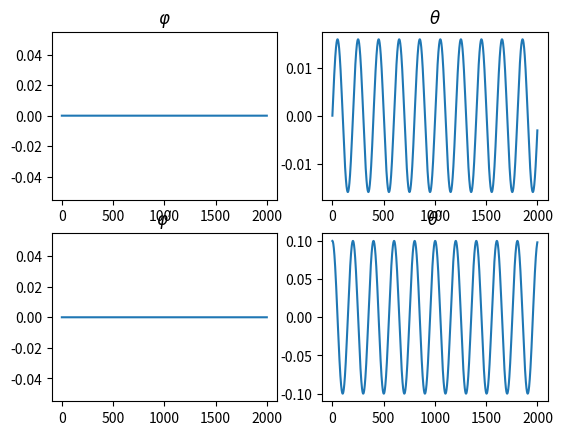

Write Python code to recreate this figure.
import numpy as np
import matplotlib.pyplot as plt
from scipy.integrate import odeint

def odesys(y, t, g, m, J, R, c):
    dy = np.zeros(4)
    dy[0] = y[2]
    dy[1] = y[3]

    a11 = J + m * R ** 2 * np.sin(y[1]) ** 2
    a12 = 0
    a21 = 0
    a22 = R

    b1 = -c * y[0] - m * R ** 2 * y[2] * y[3] * np.sin(2 * y[1])
    b2 = -g * np.sin(2 * y[1]) - R * y[2] ** 2 * np.sin(y[1])

    dy[2] = (b1 * a22 - b2 * a12) / (a11 * a22 - a12 * a21)
    dy[3] = (b2 * a11 - b1 * a21) / (a11 * a22 - a12 * a21)
    return dy

tn = np.linspace(0, 10, 2000)
xn = np.zeros_like(tn)
yn = np.zeros_like(tn)
zn = np.zeros_like(tn)

g = 9.81
m = 1
J = 0.5
R = 0.5
c = 2

phi0 = 0
theta0 = 0
dphi0 = 0
dtheta0 = 0.1
y0 = [phi0, theta0, dphi0, dtheta0]

Y = odeint(odesys, y0, tn, (g, m, J, R, c))

phi = Y[:, 0]
theta = Y[:, 1]

fig = plt.figure()

ax1 = fig.add_subplot(2, 2, 1)
ax1.plot(Y[:, 0])
ax1.set_title("$\\varphi$")

ax2 = fig.add_subplot(2, 2, 2)
ax2.plot(Y[:, 1])
ax2.set_title("$\\theta$")

ax3 = fig.add_subplot(2, 2, 3)
ax3.plot(Y[:, 2])
ax3.set_title("$\\varphi'$")

ax4 = fig.add_subplot(2, 2, 4)
ax4.plot(Y[:, 3])
ax4.set_title("$\\theta'$")

plt.show()
